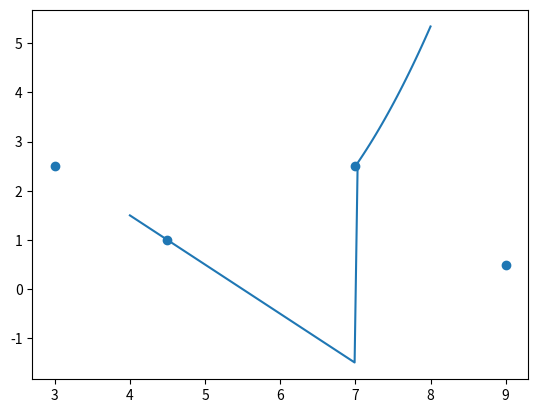

This figure's Python source:
import numpy as np
import matplotlib.pyplot as plt


def quadratic_spline(X, Y):
    """
    二次样条插值法
    具有泛化性,可以用二次样条插值处理任意的数据
    利用下标的递推特点构造线性方程.时间复杂度O(n)
    :param X:
    :param Y:
    :return: 样条函数
    """
    n = len(X) - 1  # n+1个点,n个区间

    A = np.zeros((3 * n, 3 * n))
    B = np.zeros(3 * n)

    for i in range(n):  # [0,n-1]
        # ai * xi**2 + bi * xi + ci = f(xi)
        A[i, i * 3] = X[i] ** 2  # ai
        A[i, i * 3 + 1] = X[i]  # bi
        A[i, i * 3 + 2] = 1  # ci
        B[i] = Y[i]

        # ai * x_(i+1)**2 + bi * x_(i+1) + ci = f(x(i+1))
        A[n + i, i * 3] = X[i + 1] ** 2  # ai
        A[n + i, i * 3 + 1] = X[i + 1]  # bi
        A[n + i, i * 3 + 2] = 1  # ci
        B[n + i] = Y[i + 1]

        # 一阶导相等
        if i <= n - 2:
            A[2 * n + i, i * 3] = 2 * X[i + 1]
            A[2 * n + i, i * 3 + 1] = 1
            A[2 * n + i, (i + 1) * 3] = -2 * X[i + 1]
            A[2 * n + i, (i + 1) * 3 + 1] = -1

    # 限制a0 = 0
    A[3 * n - 1, 0] = 1

    return np.linalg.solve(A, B)


def function(parameters, origin_X, X):
    """
    分段函数
    :param parameters: 二次样条插值函数的参数
    :param origin_X: 数据集的X,ndarray
    :param X: 要预测的X
    :return:
    """
    X = np.array(X)

    index = np.argmax(X.reshape(len(X), 1) < origin_X, axis=1) - 2  # X所处的区间. index-1 到 index. index指示abc_i
    print(np.argmax(X.reshape(len(X), 1) < origin_X, axis=1))
    print(index)

    index[index < 0] = 0

    print(index)
    # return lambda x :  parameters[index*3] * x **2 + parameters[index * 3 + 1] * x + parameters[index * 3 + 2]
    return parameters[index * 3] * X ** 2 + parameters[index * 3 + 1] * X + parameters[index * 3 + 2]


if __name__ == '__main__':
    X = [3, 4.5, 7, 9]
    Y = [2.5, 1, 2.5, 0.5]
    parameters = quadratic_spline(X, Y)
    print(parameters)

    X_pred = np.linspace(4, 8, 100)
    y_pred = function(parameters, X, X_pred)

    # f = function(parameters,X,X_pred)
    plt.plot(X_pred, y_pred)
    plt.scatter(np.array(X), np.array(Y))
    plt.show()
